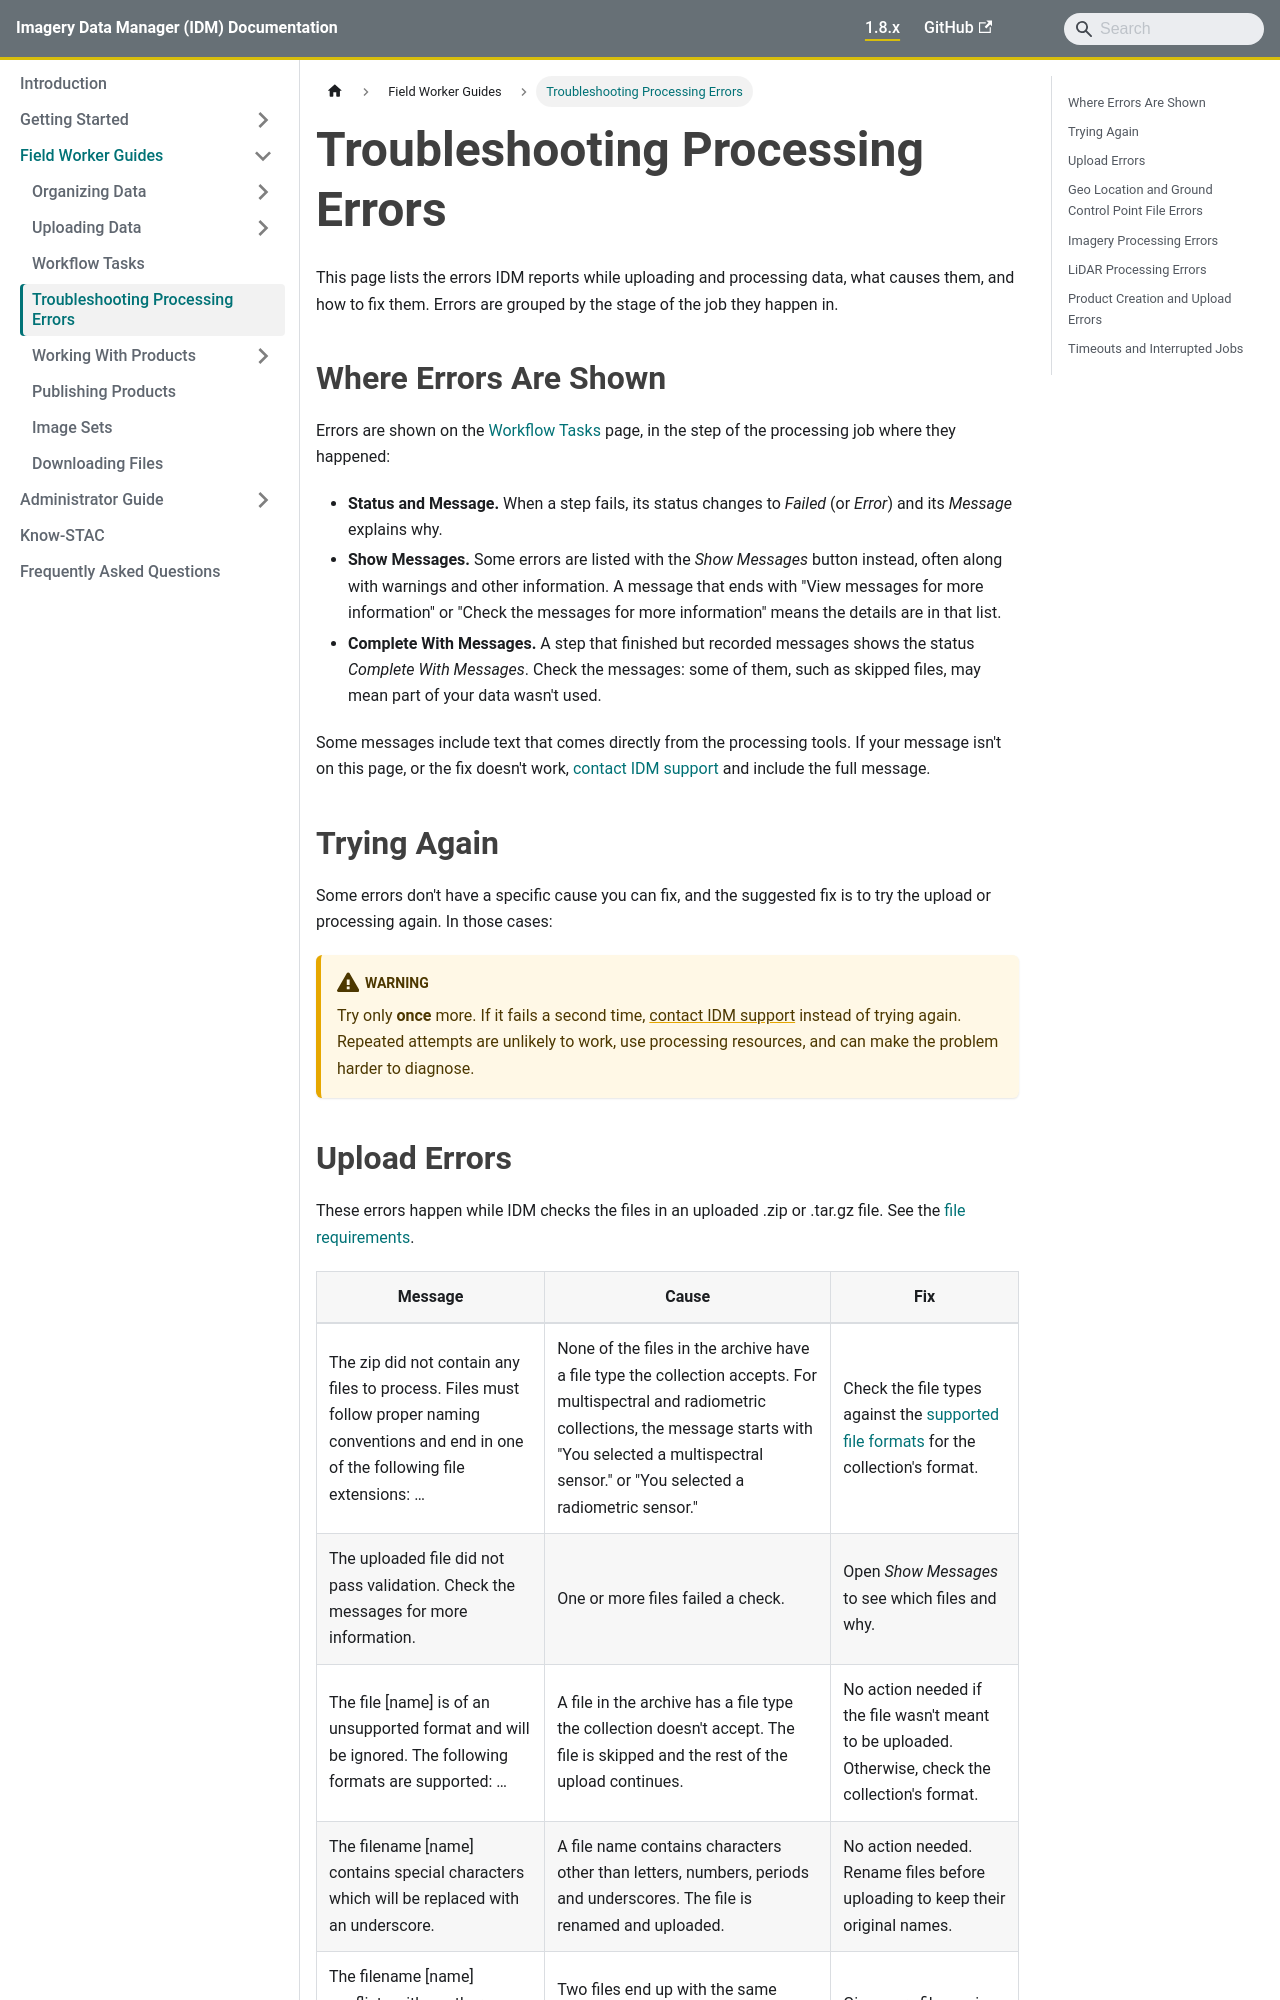

repository: terraframe/imagery-data-manger-documentation · page: field-worker/troubleshooting-processing-errors.html · generator: docusaurus

---
title: Troubleshooting Processing Errors
sidebar_position: 3.5
toc_max_heading_level: 2
---

This page lists the errors IDM reports while uploading and processing data, what causes them, and how to fix them. Errors are grouped by the stage of the job they happen in.

## Where Errors Are Shown

Errors are shown on the [Workflow Tasks](workflow-tasks.md) page, in the step of the processing job where they happened:

- **Status and Message.** When a step fails, its status changes to *Failed* (or *Error*) and its *Message* explains why.
- **Show Messages.** Some errors are listed with the *Show Messages* button instead, often along with warnings and other information. A message that ends with "View messages for more information" or "Check the messages for more information" means the details are in that list.
- **Complete With Messages.** A step that finished but recorded messages shows the status *Complete With Messages*. Check the messages: some of them, such as skipped files, may mean part of your data wasn't used.

Some messages include text that comes directly from the processing tools. If your message isn't on this page, or the fix doesn't work, [contact IDM support](../getting-started/getting-help.md) and include the full message.

## Trying Again

Some errors don't have a specific cause you can fix, and the suggested fix is to try the upload or processing again. In those cases:

:::warning

Try only **once** more. If it fails a second time, [contact IDM support](../getting-started/getting-help.md) instead of trying again. Repeated attempts are unlikely to work, use processing resources, and can make the problem harder to diagnose.

:::
